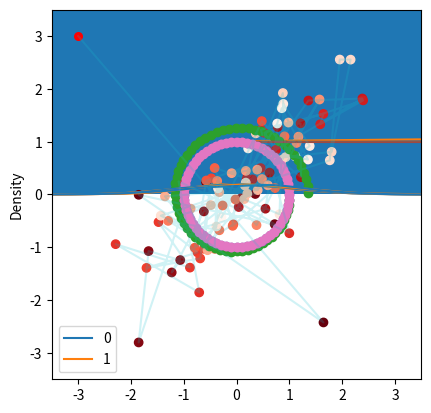

Reproduce this figure in Python.
import scipy.stats as stats
import numpy as np
import matplotlib.pyplot as plt

dist = stats.norm(5, 3)
w = 0.5
x = dist.rvs()

niters = 1000
xs = []
while len(xs) < niters:
    y = np.random.uniform(0, dist.pdf(x))
    lb = x
    rb = x
    while y < dist.pdf(lb):
        lb -= w
    while y < dist.pdf(rb):
        rb += w
    x = np.random.uniform(lb, rb)
    if y > dist.pdf(x):
        if np.abs(x-lb) < np.abs(x-rb):
            lb = x
        else:
            lb = y
    else:
        xs.append(x)

plt.hist(xs, 20)
pass

import scipy.linalg as la

def f_euler(A, u, N):
    orbit = np.zeros((N,2))

    dt = 2*np.pi/N
    for i in range(N):
        u = u + dt * A @ u
        print(u)
        orbit[i] = u
    return orbit

A = np.array([[0,1],[-1,0]])
u = np.array([1.0,0.0])
N = 64
orbit = f_euler(A, u, N)

la.norm(np.array([1.0,0.0]) - orbit[-1])

plt.plot([p @ p for p in orbit])
pass

ax = plt.subplot(111)
plt.plot(orbit[:, 0], orbit[:,1], 'o')
ax.axis('square')
plt.axis([-1.5, 1.5, -1.5, 1.5])
pass

def trapezoidal(A, u, N):
    p = len(u)
    orbit = np.zeros((N,p))

    dt = 2*np.pi/N
    for i in range(N):
        u = la.inv(np.eye(p) - dt/2 * A) @ (np.eye(p) + dt/2 * A) @ u
        orbit[i] = u
    return orbit

A = np.array([[0,1],[-1,0]])
u = np.array([1.0,0.0])
N = 64
orbit = trapezoidal(A, u, N)

la.norm(np.array([1.0,0.0]) - orbit[-1])

plt.plot([p @ p for p in orbit])
pass

ax = plt.subplot(111)
plt.plot(orbit[:, 0], orbit[:,1], 'o')
ax.axis('square')
plt.axis([-1.5, 1.5, -1.5, 1.5])
pass

def leapfrog(A, u, N):
    orbit = np.zeros((N,2))

    dt = 2*np.pi/N
    for i in range(N):
        u[1] = u[1] + dt/2 * A[1] @ u
        u[0] = u[0] + dt * A[0] @ u
        u[1] = u[1] + dt/2 * A[1] @ u
        orbit[i] = u
    return orbit

def leapfrog2(A, u, N):
    dt = 2*np.pi/N

    u[1] = u[1] + dt/2 * A[1] @ u
    for i in range(N-1):
        u[0] = u[0] + dt * A[0] @ u
        u[1] = u[1] + dt * A[1] @ u

    u[0] = u[0] + dt * A[0] @ u
    u[1] = u[1] + dt/2 * A[1] @ u   
    return u

A = np.array([[0,1],[-1,0]])
u = np.array([1.0,0.0])
N = 64

orbit = leapfrog(A, u, N)

la.norm(np.array([1.0,0.0]) - orbit[-1])

plt.plot([p @ p for p in orbit])
pass

ax = plt.subplot(111)
plt.plot(orbit[:, 0], orbit[:,1], 'o')
ax.axis('square')
plt.axis([-1.5, 1.5, -1.5, 1.5])
pass

import seaborn as sns
sigma = np.array([[1,0.8],[0.8,1]])
mu = np.zeros(2)
ys = np.random.multivariate_normal(mu, sigma, 1000)
sns.kdeplot(ys)
plt.axis([-3.5,3.5,-3.5,3.5])
pass

def E(A, u0, v0, u, v):
    """Total energy."""
    return (u0 @ tau @ u0 + v0 @ v0) - (u @ tau@u + v @ v)

def leapfrog(A, u, v, h, N):
    """Leapfrog finite difference scheme."""
    v = v - h/2 * A @ u
    for i in range(N-1):
        u = u + h * v
        v = v - h * A @ u

    u = u + h * v
    v = v - h/2 * A @ u

    return u, v

niter = 100
h = 0.01
N = 100

tau = la.inv(sigma)

orbit = np.zeros((niter+1, 2))
u = np.array([-3,3])
orbit[0] = u
for k in range(niter):
    v0 = np.random.normal(0,1,2)
    u, v = leapfrog(tau, u, v0, h, N)

    # accept-reject
    u0 = orbit[k]
    a = np.exp(E(A, u0, v0, u, v))
    r = np.random.rand()

    if r < a:
        orbit[k+1] = u
    else:
        orbit[k+1] = u0

sns.kdeplot(orbit)
plt.plot(orbit[:,0], orbit[:,1], alpha=0.2)
plt.scatter(orbit[:1,0], orbit[:1,1],  c='red', s=30)
plt.scatter(orbit[1:,0], orbit[1:,1],  c=np.arange(niter)[::-1], cmap='Reds')
plt.axis([-3.5,3.5,-3.5,3.5])
pass